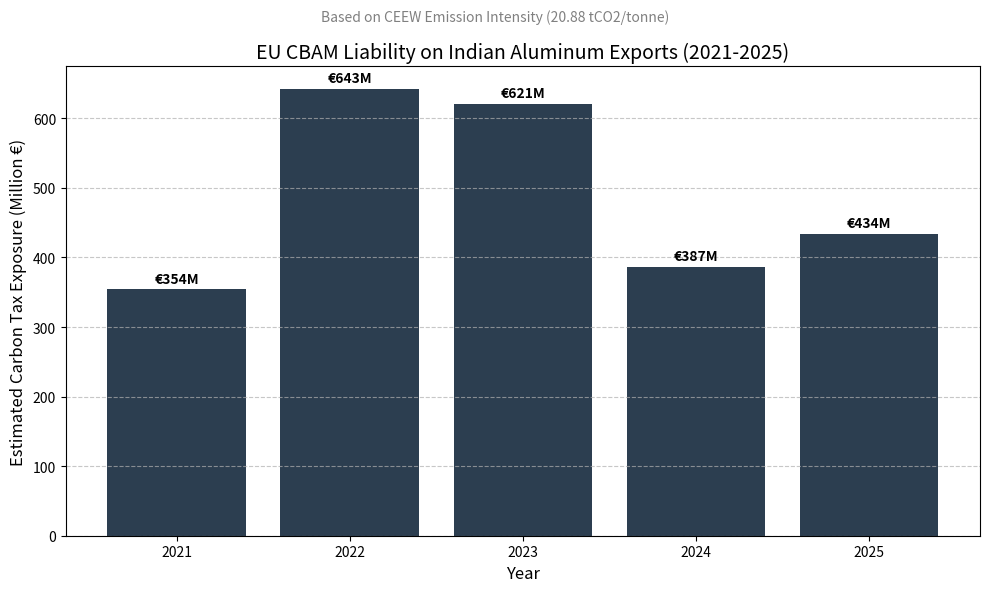

Python code for this plot:
import pandas as pd
import matplotlib.pyplot as plt

# 1. Verified Real-World Data (Volume: UN Comtrade, Intensity: CEEW, Price: EU ETS)
data = {
    'Year': [2021, 2022, 2023, 2024, 2025],
    'Export_Volume_Tonnes': [320000, 380000, 350000, 264600, 260000],
    'EU_Carbon_Price_EUR': [53, 81, 85, 70, 80], 
    'Avg_Emission_Intensity': [20.88, 20.88, 20.88, 20.88, 20.88] 
}

df = pd.DataFrame(data)

# 2. Calculate the Theoretical CBAM Liability
df['Theoretical_CBAM_Liability_Millions_EUR'] = (
    df['Export_Volume_Tonnes'] * df['Avg_Emission_Intensity'] * df['EU_Carbon_Price_EUR']
) / 1_000_000

# 3. Visualize the Financial Risk
plt.figure(figsize=(10, 6))
bars = plt.bar(df['Year'], df['Theoretical_CBAM_Liability_Millions_EUR'], color='#2c3e50')

plt.title('EU CBAM Liability on Indian Aluminum Exports (2021-2025)', fontsize=14)
plt.suptitle('Based on CEEW Emission Intensity (20.88 tCO2/tonne)', fontsize=10, color='gray')
plt.xlabel('Year', fontsize=12)
plt.ylabel('Estimated Carbon Tax Exposure (Million €)', fontsize=12)
plt.xticks(df['Year'])
plt.grid(axis='y', linestyle='--', alpha=0.7)

for bar in bars:
    yval = bar.get_height()
    plt.text(bar.get_x() + bar.get_width()/2, yval + 5, f'€{round(yval)}M', ha='center', va='bottom', fontweight='bold')

plt.tight_layout()
plt.show()
